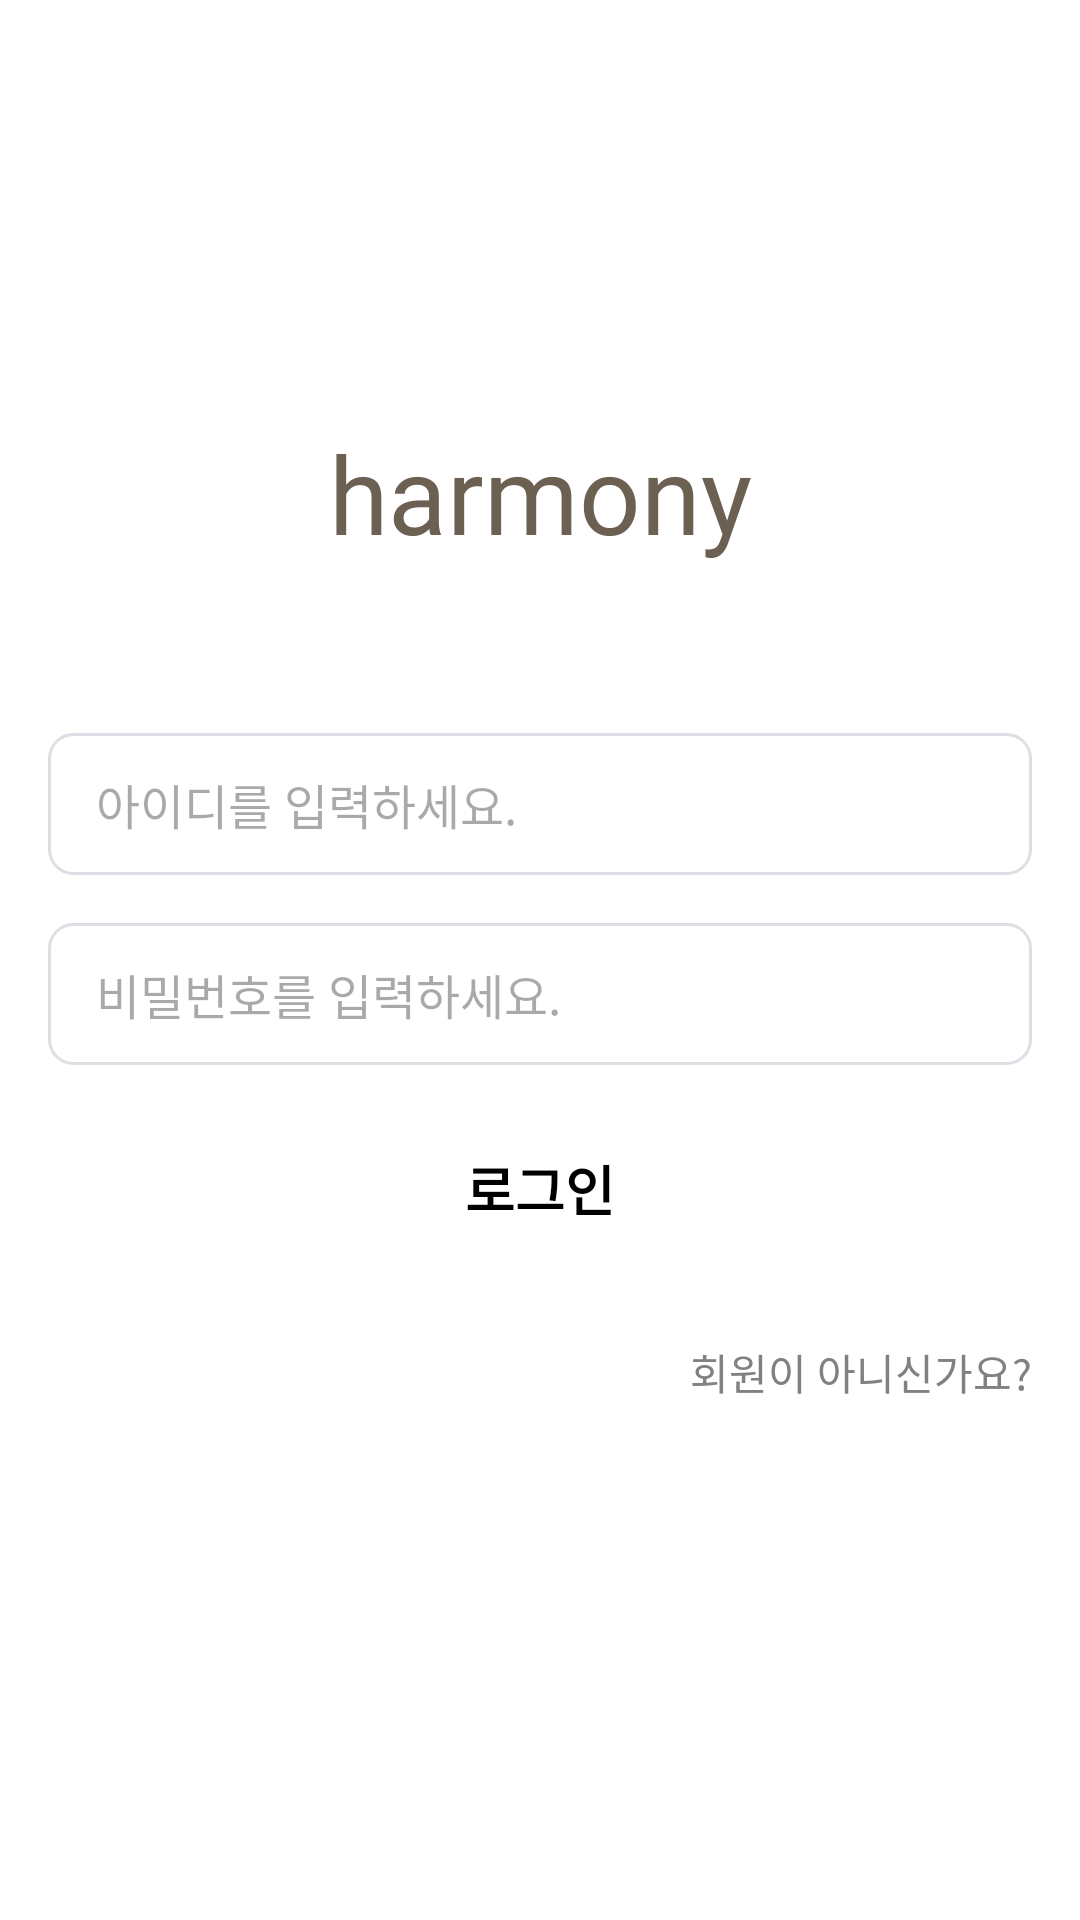

Here is an Android app screen rendered from its layout file. Give the layout XML and the strings, colors and styles it references.
<!-- AndroidManifest.xml: application theme Theme.Harmony_cafe -->
<!-- res/layout/activity_login.xml -->
<?xml version="1.0" encoding="utf-8"?>
<androidx.constraintlayout.widget.ConstraintLayout xmlns:android="http://schemas.android.com/apk/res/android"
    xmlns:app="http://schemas.android.com/apk/res-auto"
    xmlns:tools="http://schemas.android.com/tools"
    android:id="@+id/main"
    android:layout_width="match_parent"
    android:layout_height="match_parent"
    android:background="@color/login_background"
    tools:context=".LogInActivity">
    <TextView
        android:id="@+id/login_title"
        android:layout_width="wrap_content"
        android:layout_height="wrap_content"
        android:layout_marginStart="90dp"
        android:layout_marginTop="140dp"
        android:layout_marginEnd="90dp"
        android:text="@string/login_title"
        android:textSize="36dp"
        android:fontFamily="@font/shrikhand_regular"
        android:textColor="@color/highlight"

        app:layout_constraintEnd_toEndOf="parent"
        app:layout_constraintStart_toStartOf="parent"
        app:layout_constraintTop_toTopOf="parent" />

    <EditText
        android:id="@+id/login_id"
        android:layout_width="match_parent"
        android:layout_height="wrap_content"
        android:ems="10"
        android:inputType="text"
        android:hint="@string/login_id"
        android:paddingVertical="12dp"
        android:paddingStart="16dp"
        android:textSize="16sp"
        android:layout_marginHorizontal="16dp"
        android:layout_marginTop="56dp"
        android:background="@drawable/login_graybox"
        app:layout_constraintEnd_toEndOf="parent"
        app:layout_constraintStart_toStartOf="parent"
        app:layout_constraintTop_toBottomOf="@+id/login_title" />

    <EditText
        android:id="@+id/login_password"
        android:layout_width="match_parent"
        android:layout_height="wrap_content"
        android:ems="10"
        android:inputType="textPassword"
        android:textSize="16sp"
        android:layout_marginTop="16dp"
        android:layout_marginHorizontal="16dp"
        android:paddingVertical="12dp"
        android:paddingStart="16dp"
        android:hint="@string/login_password"
        android:background="@drawable/login_graybox"
        app:layout_constraintEnd_toEndOf="parent"
        app:layout_constraintStart_toStartOf="parent"
        app:layout_constraintTop_toBottomOf="@+id/login_id" />

    <android.widget.Button
        android:id="@+id/login_loginbtn"
        android:layout_width="match_parent"
        android:layout_height="wrap_content"
        android:text="@string/login_loginbtn"
        android:layout_marginHorizontal="16dp"
        android:layout_marginTop="16dp"
        android:paddingVertical="12dp"
        app:layout_constraintEnd_toEndOf="parent"
        app:layout_constraintStart_toStartOf="parent"
        android:textSize="18sp"
        android:textColor="@color/black"
        android:textStyle="bold"
        android:background="@drawable/login_loginbtn"
        android:stateListAnimator="@null"
        app:layout_constraintTop_toBottomOf="@+id/login_password" />

    <LinearLayout
        android:gravity="right"
        android:paddingTop="12dp"
        android:paddingEnd="16dp"
        android:layout_width="match_parent"
        android:layout_height="wrap_content"
        android:orientation="vertical"
        app:layout_constraintEnd_toEndOf="parent"
        app:layout_constraintStart_toStartOf="parent"
        app:layout_constraintTop_toBottomOf="@+id/login_loginbtn">

        <android.widget.Button
            android:id="@+id/login_signupbtn"
            android:layout_width="wrap_content"
            android:layout_height="wrap_content"
            android:text="@string/login_signupbtn"
            android:textSize="14sp"
            android:textColor="#818181"
            android:background="@color/transparent"/>
    </LinearLayout>
</androidx.constraintlayout.widget.ConstraintLayout>
<!-- resources referenced by this layout -->
<resources>
  <color name="black">#FF000000</color>
  <color name="highlight">#FF6C6053</color>
  <color name="login_background">#FFFFFFFF</color>
  <color name="transparent">#00000000</color>
  <!-- drawable login_graybox (drawable) -->
  <?xml version="1.0" encoding="utf-8"?>
  <shape xmlns:android="http://schemas.android.com/apk/res/android">
      <stroke android:width="1dp" android:color="@color/gray"/>
      <corners android:radius="8dp"/>
  </shape>
  <string name="login_id">아이디를 입력하세요.</string>
  <string name="login_loginbtn">로그인</string>
  <string name="login_password">비밀번호를 입력하세요.</string>
  <string name="login_signupbtn">회원이 아니신가요?</string>
  <string name="login_title">harmony</string>
  <style name="Theme.Harmony_cafe" parent="Base.Theme.Harmony_cafe" />
  <color name="gray">#FFDDDFE4</color>
  <style name="Base.Theme.Harmony_cafe" parent="Theme.Material3.DayNight.NoActionBar">
          
          
      </style>
</resources>
